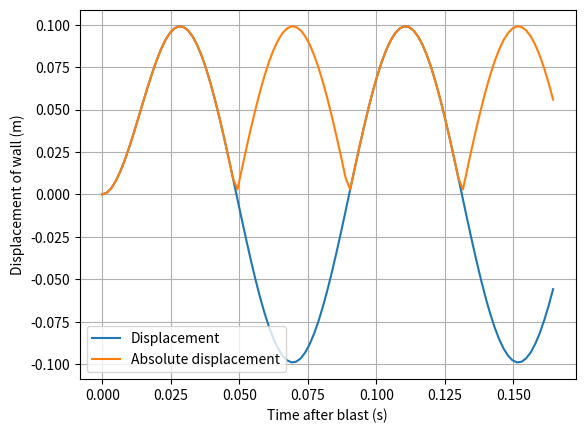
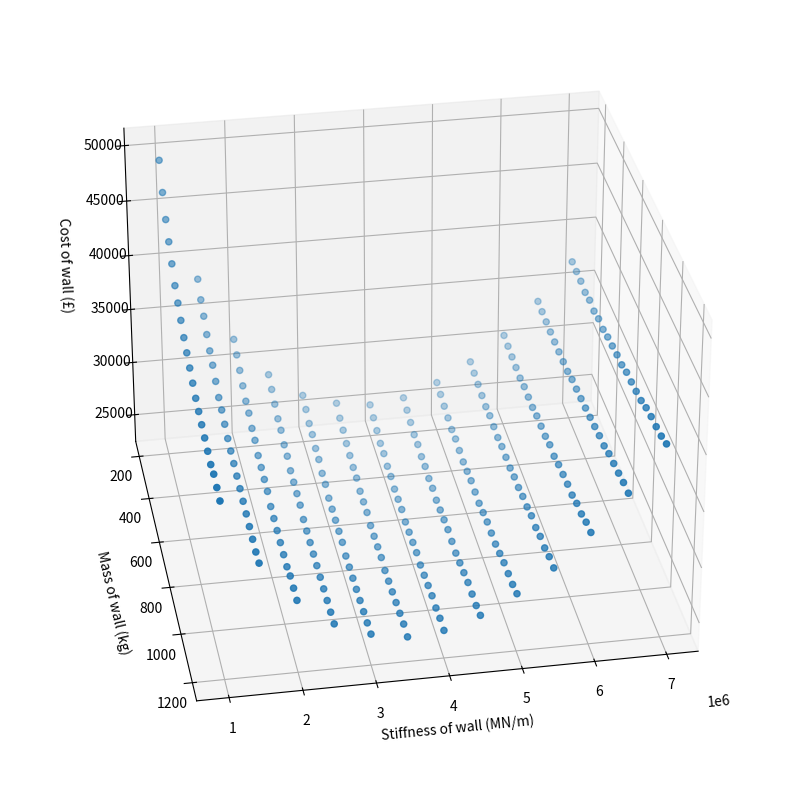
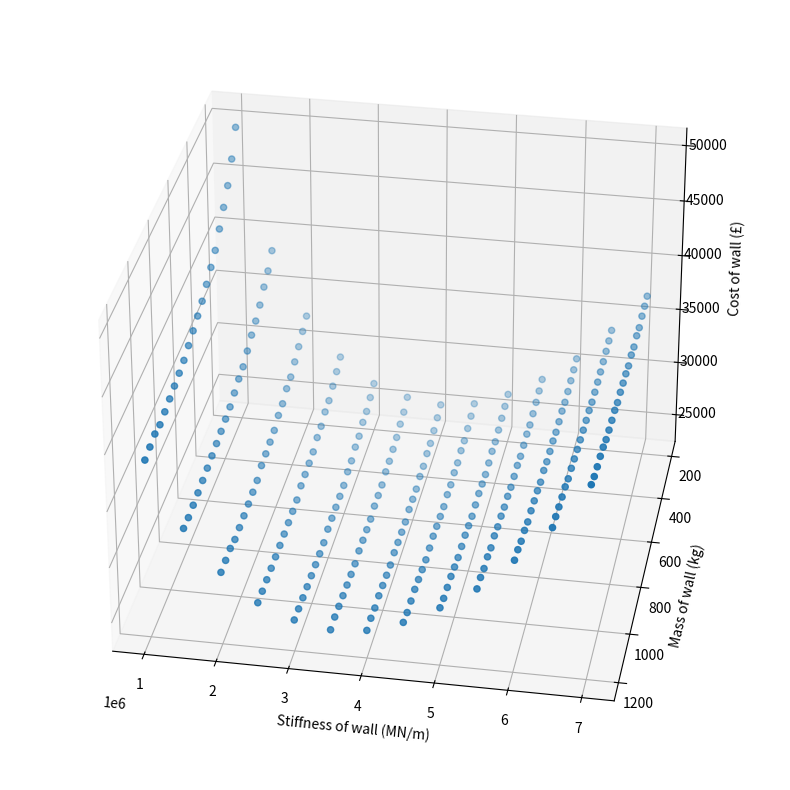
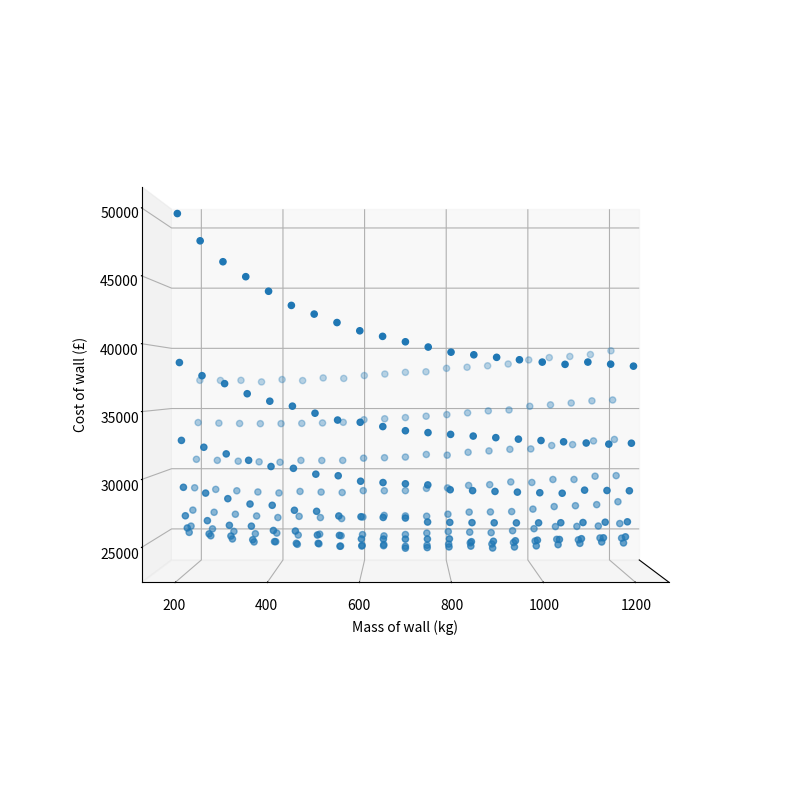
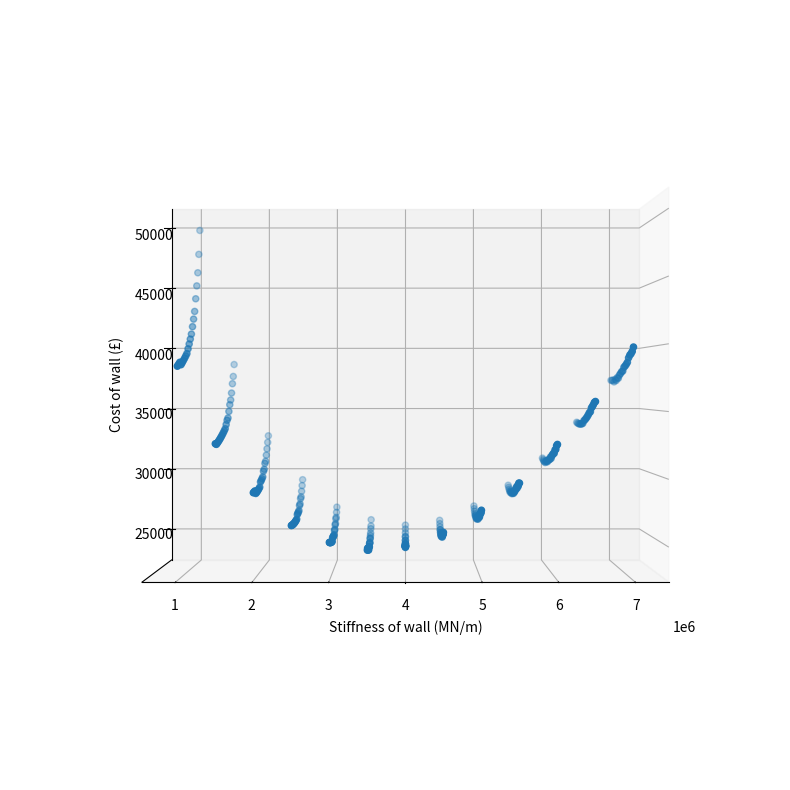

The script that saved these images, in order:
# -*- coding: utf-8 -*-
"""
Created on Mon Oct 25 15:19:04 2021

[redacted]
"""
import math
import matplotlib.pyplot as plt
import numpy as np
import time
start_time = time.time()
''''''
mstep = 50
kstep = 500000
tolerance = 1 / 10**3
''''''
def func(k,m,t,x):
    Fpeak = (1000+(9*(x**2))-183*x)*10**3
    td = (20-(0.12*(x**2))+4.2*x)/10**3
    w = (k/m)**0.5
    if t <= td:
        return (( Fpeak / k ) * ( 1-math.cos( w * t ))) + (( Fpeak / ( k * td )) * ((( math.sin( w * t )) / w) - t ))
    else:      
        return (( Fpeak / ( k * w * td)) * ( math.sin( w * t ) - math.sin( w * ( t - td )))) - (( Fpeak / k ) * math.cos( w * t ))    
vfunc = np.vectorize(func)

# Above, "func" function is based on a piecewise function found in the brief

Ctotal = []
emms = []
kays = []
exes = []
for m in range(200,mstep+1200,mstep):
    for k in range(1000000,kstep+7000000,kstep):
        t = np.linspace(0,(4*np.pi)/((k/m)**0.5),101)
        xs = 0
        xl = 10
        xm = (xs+xl)/2
        z = vfunc(k,m,t,xm)
        while max(z) > 0.1 or 0.1 - max(z) > tolerance:
            if max(z) >= 0.1:
                xs = xm
            else:
                xl = xm
            xm = (xs+xl)/2
            z = vfunc(k,m,t,xm)
        Ctotal.append( 900 + 825 * ( (k/10**6)**2 ) - 1725 * (k/10**6) + 10 * m - 2000 + 2400 * ( ( xm**2 ) / 4) )
        emms.append(m)
        kays.append(k)
        exes.append(xm)
        
# Values in lines 34-35 may be made smaller or larger to change accuracy and computing time
# Lines 40 to 46 perform the bisecting algorithm to find the optimal x (distance)
        
# Hard part's over, now to get optimal values and graph

index = Ctotal.index(min(Ctotal))
m = emms[index]
k = kays[index]
xm = exes[index]
print('')
print("Minimum cost of the wall without failing = £",min(Ctotal))
print("Mass which gives minimum cost =",m,'kg')
print("Stiffness which gives minimum cost =",k,'Nm')
print("Distance which gives minimum cost =",xm,'m')
print("Greatest displacement experienced by wall under these conditions =",max(abs(z))*1000,'mm')

print("--- %s seconds ---" % (time.time() - start_time))

plt.plot(t,z,label='Displacement')
plt.plot(t,abs(z),label='Absolute displacement')
plt.grid()
plt.legend(loc="lower left")
plt.ylabel('Displacement of wall (m)')
plt.xlabel('Time after blast (s)')

fig = plt.figure(1)
plt.figure(figsize=(10, 10))
ax = plt.axes(projection='3d')
ax.scatter(kays, emms, Ctotal)
ax.invert_xaxis()
ax.set_xlabel('Stiffness of wall (MN/m)')
ax.set_ylabel('Mass of wall (kg)')
ax.set_zlabel('Cost of wall (£)')
ax.yaxis.labelpad = 10
ax.zaxis.labelpad = 15
ax.view_init(30, 80)

fig = plt.figure(2)
plt.figure(figsize=(10, 10))
ax = plt.axes(projection='3d')
ax.scatter(kays, emms, Ctotal)
ax.invert_xaxis()
ax.set_xlabel('Stiffness of wall (MN/m)')
ax.set_ylabel('Mass of wall (kg)')
ax.set_zlabel('Cost of wall (£)')
ax.zaxis.labelpad = 10
ax.view_init(30, 100)

fig = plt.figure(3)
plt.figure(figsize=(10, 10))
ax = plt.axes(projection='3d')
ax.scatter(kays, emms, Ctotal)
ax.invert_xaxis()
ax.set_ylabel('Mass of wall (kg)')
plt.xticks([])
ax.set_zlabel('Cost of wall (£)')
ax.yaxis.labelpad = 10
ax.zaxis.labelpad = 10
ax.view_init(0, 0)

fig = plt.figure(4)
plt.figure(figsize=(10, 10))
ax = plt.axes(projection='3d')
ax.scatter(kays, emms, Ctotal)
ax.invert_xaxis()
ax.set_xlabel('Stiffness of wall (MN/m)')
plt.yticks([])
ax.set_zlabel('Cost of wall (£)')
ax.xaxis.labelpad = 10
ax.zaxis.labelpad = 15
ax.view_init(0, 90)
